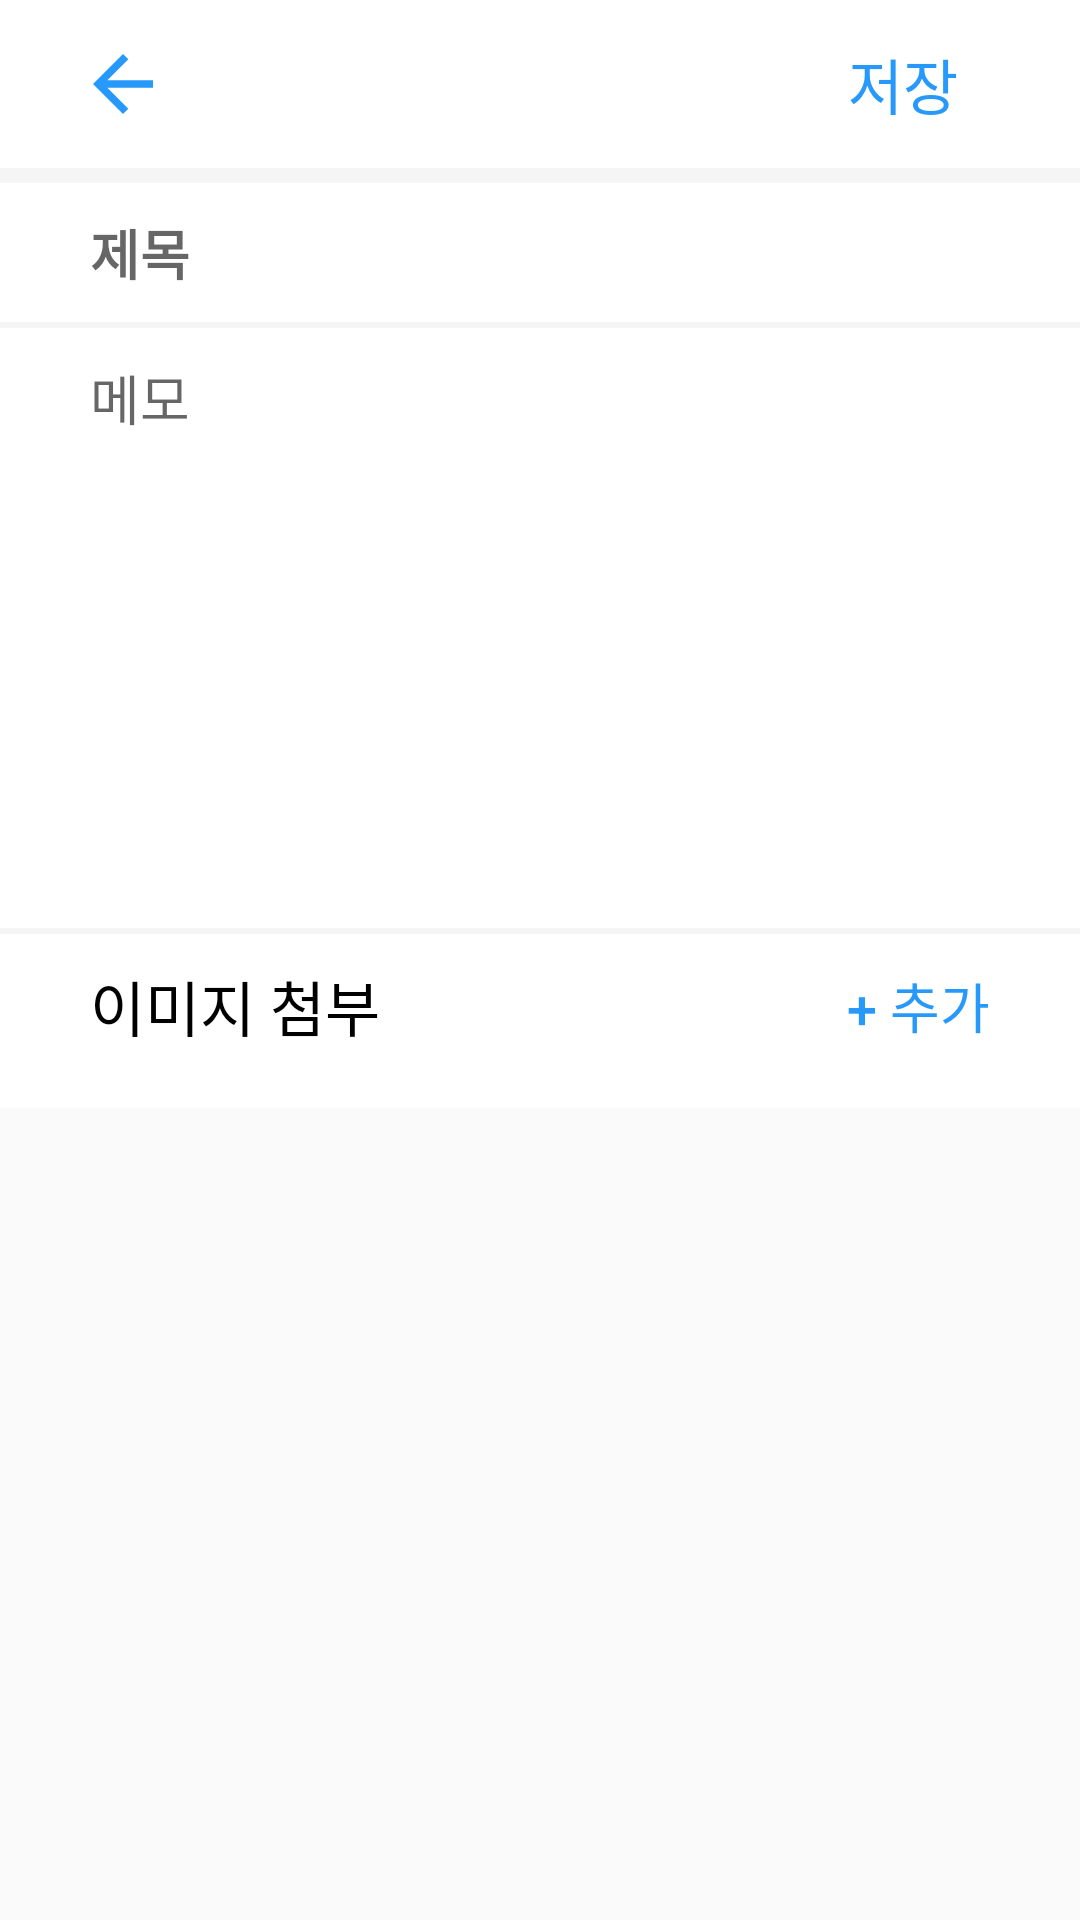

Here is an Android app screen rendered from its layout file. Give the layout XML and the strings, colors and styles it references.
<!-- AndroidManifest.xml: application theme AppTheme -->
<!-- res/layout/activity_create_memo.xml -->
<?xml version="1.0" encoding="utf-8"?>
<FrameLayout
    xmlns:android="http://schemas.android.com/apk/res/android"
    xmlns:tools="http://schemas.android.com/tools"
    xmlns:app="http://schemas.android.com/apk/res-auto"
    android:layout_width="match_parent"
    android:layout_height="match_parent" >

    <LinearLayout
        android:layout_width="match_parent"
        android:layout_height="match_parent"
        android:orientation="vertical"
        tools:context=".CreateMemoActivity">

        <androidx.appcompat.widget.Toolbar
            android:layout_width="match_parent"
            android:layout_height="?attr/actionBarSize"
            android:background="@android:color/white"
            app:popupTheme="@style/Widget.AppCompat.Toolbar">

            <androidx.cardview.widget.CardView
                android:layout_marginStart="15dp"
                style="@style/ButtonCardViewStyle" >

                <View
                    android:background="@drawable/ic_arrow_back_24dp"
                    style="@style/ViewStyleInCardView" />

                <Button
                    android:id="@+id/btn_cancel"
                    android:background="?attr/selectableItemBackgroundBorderless"
                    style="@style/ViewStyleInCardView" />

            </androidx.cardview.widget.CardView>

            <androidx.cardview.widget.CardView
                android:layout_gravity="end"
                android:layout_marginEnd="15dp"
                style="@style/ButtonCardViewStyle" >

                <Button
                    android:id="@+id/btn_save"
                    android:layout_width="wrap_content"
                    android:layout_height="wrap_content"
                    android:textColor="@color/colorPrimary"
                    android:text="@string/text_save"
                    android:textSize="20sp"
                    android:background="?attr/selectableItemBackgroundBorderless" />

            </androidx.cardview.widget.CardView>

        </androidx.appcompat.widget.Toolbar>

        <View
            android:layout_width="match_parent"
            android:layout_height="5dp"
            android:background="@color/colorGray1" />

        <ScrollView
            android:id="@+id/scroll_view"
            android:layout_width="match_parent"
            android:layout_height="wrap_content">

            <LinearLayout
                android:layout_width="match_parent"
                android:layout_height="wrap_content"
                android:orientation="vertical">

                <EditText
                    android:id="@+id/edit_memo_title"
                    android:hint="@string/text_memo_title"
                    android:textStyle="bold"
                    android:importantForAutofill="no"
                    android:inputType="text"
                    android:maxLines="1"
                    android:maxLength="50"
                    style="@style/EditTextStyle"/>

                <View
                    android:layout_width="match_parent"
                    android:layout_height="2dp"
                    android:background="@color/colorGray1" />

                <EditText
                    android:id="@+id/edit_memo_content"
                    android:hint="@string/text_memo_content"
                    android:minHeight="200dp"
                    android:maxLength="1000000000"
                    android:gravity="top"
                    android:importantForAutofill="no"
                    android:inputType="textMultiLine"
                    style="@style/EditTextStyle"/>

                <View
                    android:layout_width="match_parent"
                    android:layout_height="2dp"
                    android:background="@color/colorGray1" />

                <LinearLayout
                    android:layout_width="match_parent"
                    android:layout_height="wrap_content"
                    android:orientation="vertical"
                    android:background="@android:color/white">

                    <FrameLayout
                        android:layout_width="match_parent"
                        android:layout_height="wrap_content"
                        android:layout_marginStart="20dp"
                        android:layout_marginEnd="10dp" >

                        <TextView
                            android:id="@+id/textView"
                            android:layout_width="wrap_content"
                            android:layout_height="wrap_content"
                            android:layout_gravity="center_vertical"
                            android:layout_marginStart="10dp"
                            android:text="@string/text_add_image"
                            android:textColor="@android:color/black"
                            android:textSize="20sp" />

                        <androidx.cardview.widget.CardView
                            android:layout_gravity="end"
                            style="@style/ButtonCardViewStyle" >

                            <Button
                                android:id="@+id/btn_add_image"
                                android:layout_width="wrap_content"
                                android:layout_height="wrap_content"
                                android:textColor="@color/colorPrimary"
                                android:text="@string/btn_add_image"
                                android:textSize="18sp"
                                android:background="?attr/selectableItemBackgroundBorderless" />

                        </androidx.cardview.widget.CardView>

                    </FrameLayout>

                    <include
                        android:id="@+id/url_input_box"
                        layout="@layout/url_input_box"
                        android:visibility="gone"/>

                    <androidx.recyclerview.widget.RecyclerView
                        android:id="@+id/preview_recycler"
                        android:layout_width="match_parent"
                        android:layout_height="wrap_content"
                        android:layout_marginStart="20dp"
                        android:layout_marginEnd="20dp"
                        android:layout_marginBottom="10dp"/>

                </LinearLayout>

            </LinearLayout>

        </ScrollView>

    </LinearLayout>

    <RelativeLayout
        android:id="@+id/loading_panel"
        android:layout_width="match_parent"
        android:layout_height="match_parent"
        android:background="#55000000"
        android:gravity="center"
        android:clickable="true"
        android:focusable="true"
        android:visibility="invisible">

        <ProgressBar
            android:layout_width="wrap_content"
            android:layout_height="wrap_content"
            android:indeterminate="true" />

    </RelativeLayout>

</FrameLayout>
<!-- res/layout/url_input_box.xml (included above) -->
<?xml version="1.0" encoding="utf-8"?>
<LinearLayout
    android:layout_width="match_parent"
    android:layout_height="wrap_content"
    android:orientation="vertical"
    android:layout_marginBottom="7dp"
    xmlns:android="http://schemas.android.com/apk/res/android">

    <LinearLayout
        android:layout_width="match_parent"
        android:layout_height="wrap_content"
        android:layout_marginStart="20dp"
        android:layout_marginEnd="20dp"
        android:gravity="center_vertical"
        android:background="@drawable/dr_search_rounded"
        android:orientation="horizontal">

        <EditText
            android:id="@+id/et_url"
            android:layout_width="wrap_content"
            android:layout_height="match_parent"
            android:layout_weight="1"
            android:layout_marginStart="20dp"
            android:background="@android:color/transparent"
            android:hint="@string/text_image_url"
            android:imeOptions="actionSearch"
            android:inputType="textUri"
            android:textColor="@android:color/black"
            android:textSize="16sp"
            android:importantForAutofill="no" />

        <Button
            android:id="@+id/btn_clear"
            android:layout_width="40dp"
            android:layout_height="40dp"
            android:layout_gravity="center"
            android:layout_marginEnd="5dp"
            android:layout_weight="0"
            android:background="@drawable/dr_clear_icon"/>

    </LinearLayout>

    <LinearLayout
        android:layout_width="match_parent"
        android:layout_height="30dp"
        android:layout_marginStart="20dp"
        android:layout_marginEnd="20dp"
        android:orientation="horizontal">

        <Button
            android:id="@+id/btn_hide"
            android:layout_width="0dp"
            android:layout_height="match_parent"
            android:layout_marginStart="10dp"
            android:layout_marginEnd="5dp"
            android:layout_weight="1"
            android:text="@string/text_hide"
            android:textSize="16sp"
            android:textColor="@color/colorPrimary"
            style="?attr/buttonBarStyle" />

        <Button
            android:id="@+id/btn_adjust"
            android:layout_width="0dp"
            android:layout_height="match_parent"
            android:layout_marginStart="5dp"
            android:layout_marginEnd="10dp"
            android:layout_weight="1"
            android:text="@string/text_adjust"
            android:textSize="16sp"
            android:textColor="@color/colorPrimary"
            style="?attr/buttonBarStyle" />

    </LinearLayout>

</LinearLayout>
<!-- resources referenced by this layout -->
<resources>
  <color name="colorGray1">#F5F5F5</color>
  <color name="colorPrimary">#2699FB</color>
  <!-- drawable dr_clear_icon (drawable-v24) -->
  <?xml version="1.0" encoding="utf-8"?>
  <layer-list xmlns:android="http://schemas.android.com/apk/res/android">
      <item>
          <shape android:shape="rectangle">
              <solid android:color="@android:color/transparent"/>
              <size android:width="24dp" android:height="24dp" />
          </shape>
      </item>
      <item android:drawable="@drawable/ic_clear_24dp"
          android:top="10dp"
          android:bottom="10dp"
          android:right="10dp"
          android:left="10dp"/>
  </layer-list>
  <!-- drawable dr_search_rounded (drawable) -->
  <?xml version="1.0" encoding="UTF-8"?>
  <shape xmlns:android="http://schemas.android.com/apk/res/android">
  	<solid android:color="@android:color/white" />
  	<corners android:radius="18dp" />
  	<stroke
  		android:width="1.5dp"
  		android:color="@color/colorGray2" />
  </shape>
  <!-- drawable ic_arrow_back_24dp (drawable) -->
  <vector android:height="24dp"
  	android:tint="@color/colorPrimary"
  	android:viewportHeight="24.0"
  	android:viewportWidth="24.0"
  	android:width="24dp"
  	xmlns:android="http://schemas.android.com/apk/res/android">
  	<path
  		android:fillColor="#FF000000"
  		android:pathData="M20,11H7.83l5.59,-5.59L12,4l-8,8 8,8 1.41,-1.41L7.83,13H20v-2z" />
  </vector>
  <string name="btn_add_image">+ 추가</string>
  <string name="text_add_image">이미지 첨부</string>
  <string name="text_adjust">적용</string>
  <string name="text_hide">숨기기</string>
  <string name="text_image_url">이미지 url 입력</string>
  <string name="text_memo_content">메모</string>
  <string name="text_memo_title">제목</string>
  <string name="text_save">저장</string>
  <style name="ButtonCardViewStyle">
          <item name="android:layout_width">wrap_content</item>
          <item name="android:layout_height">wrap_content</item>
          <item name="cardBackgroundColor">@android:color/transparent</item>
          <item name="cardElevation">0dp</item>
          <item name="cardCornerRadius">30dp</item>
      </style>
  <style name="EditTextStyle">
          <item name="android:layout_width">match_parent</item>
          <item name="android:layout_height">wrap_content</item>
          <item name="android:background">@android:color/white</item>
          <item name="android:paddingStart">30dp</item>
          <item name="android:paddingEnd">30dp</item>
          <item name="android:paddingTop">10dp</item>
          <item name="android:paddingBottom">10dp</item>
      </style>
  <style name="ViewStyleInCardView">
          <item name="android:layout_width">30dp</item>
          <item name="android:layout_height">30dp</item>
          <item name="android:layout_margin">10dp</item>
      </style>
  <style name="AppTheme" parent="Theme.AppCompat.Light.NoActionBar">
          
          <item name="colorPrimaryDark">@color/colorGray4</item>
          <item name="colorAccent">@color/colorAccent</item>
      </style>
  <!-- drawable ic_clear_24dp (drawable) -->
  <vector android:height="24dp"
  	android:tint="@color/colorGray3"
  	android:viewportHeight="24.0"
  	android:viewportWidth="24.0"
  	android:width="24dp"
  	xmlns:android="http://schemas.android.com/apk/res/android">
  	<path
  		android:fillColor="@color/colorGray3"
  		android:pathData="M19,6.41L17.59,5 12,10.59 6.41,5 5,6.41 10.59,12 5,17.59 6.41,19 12,13.41 17.59,19 19,17.59 13.41,12z" />
  </vector>
  <color name="colorGray2">#C6C6C6</color>
  <color name="colorGray4">#5F5C5C</color>
  <color name="colorAccent">#19426A</color>
  <color name="colorGray3">#95989A</color>
</resources>
